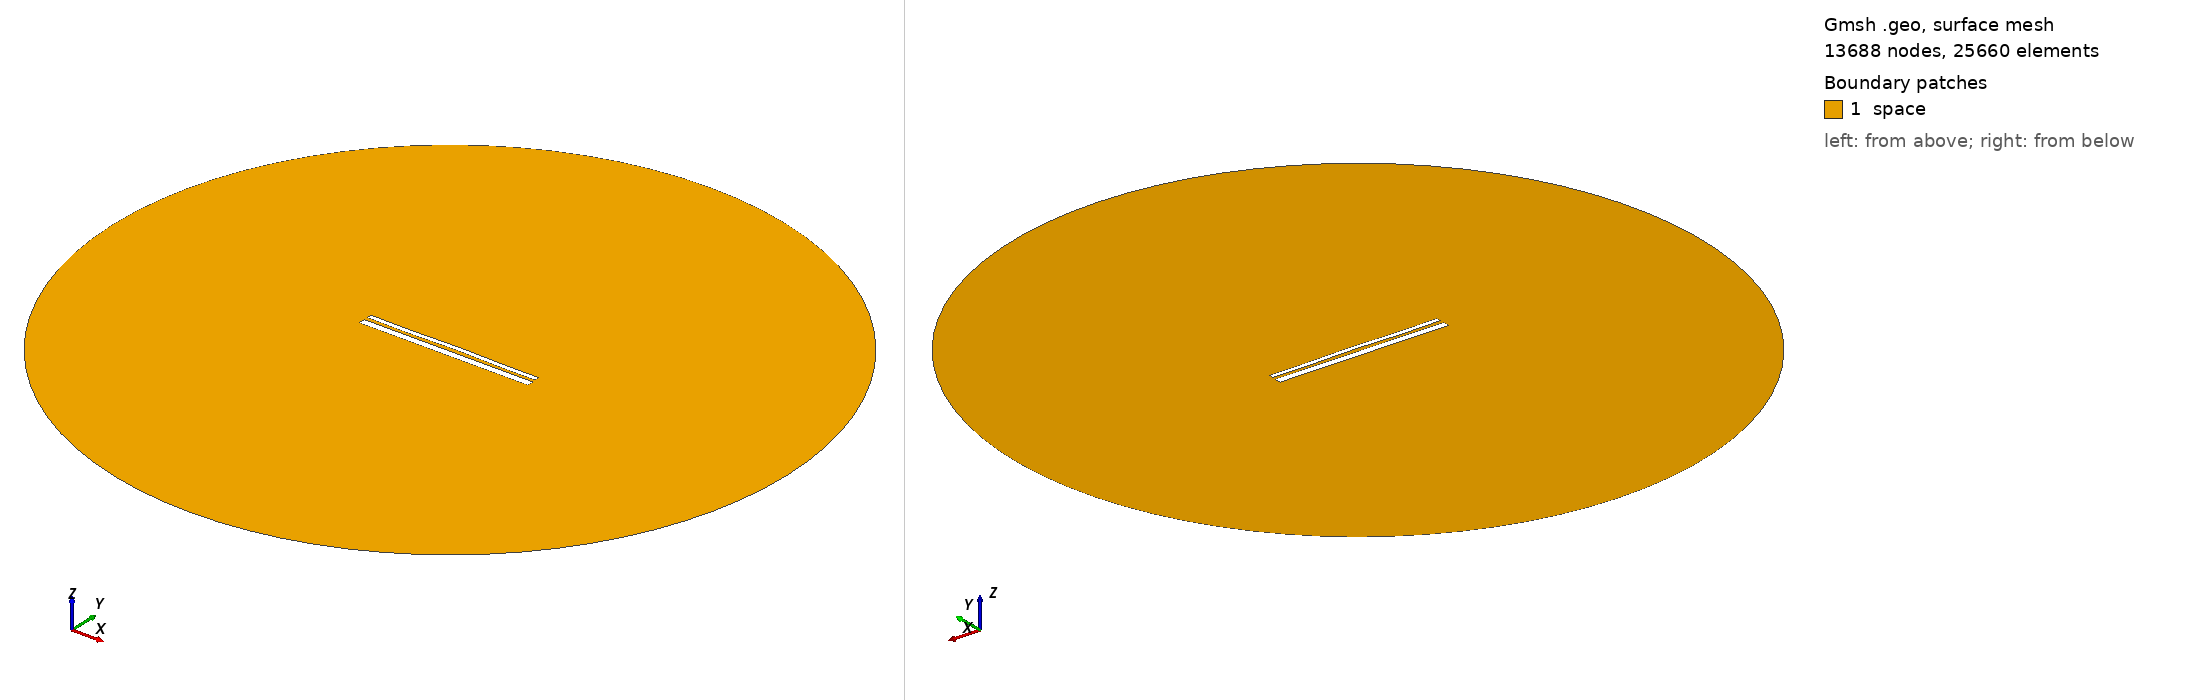

Gmsh geometry script, surface-meshed: 13688 nodes, 25660 surface elements. Boundary patches (legend numbers): 1 space. Left view from above one corner, right view from below the opposite corner. Legend entries are the model's physical surfaces. The drawing asked Gmsh for element sizes between 1% and 20% of the model's largest extent; the script's own settings can give other sizes.

=== 13206.geo (drawn) ===
//---------------------------------------
// Geometry kernel
//---------------------------------------

SetFactory("OpenCASCADE");



//---------------------------------------
// Parameters of the geometry
//---------------------------------------

// Overetch of the upper plate
overetch = 0.5;

// Distance between the plates
distance = 1.75;

// Discretization over the x axis (for the deformation)
nx = 50; 

// Length of the plate
L = 100 - overetch; 

// Number of modes
n = 4; 

// 1st mode coefficient
coeff(1) = -0.15;
beta(1) = 0.596864 * 3.1415926535 / L;

// 2nd mode coefficient
coeff(2) = 0.07499999999999998;
beta(2) = 1.49418 * 3.1415926535 / L;

// 3rd mode coefficient
coeff(3) = -0.075;
beta(3) = 2.50025 * 3.1415926535 / L;

// 4th mode coefficient
coeff(4) = -0.15;
beta(4) = 3.49999 * 3.1415926535 / L;



//---------------------------------------
// Upper plate (deformed rectangle)
//---------------------------------------

// Coordiantes of the upper plate
xmin = -50;
xmax = 50 - overetch;

// Height of the upper plate
yheight = 4 - 2 * overetch;

// Indexes of the points
UpperID[] = {};
LowerID[] = {};
LeftID[] = {};
RightID[] = {};

// Point index
p = 1;

// Horizontal edges
For i In {1:nx}
    x = xmin + (i-1)*(xmax - xmin)/(nx-1);

    y_bottom = distance / 2 + overetch;
    For j In {1:n}
        C = (Cosh(beta(j)*L) + Cos(beta(j)*L)) / (Sinh(beta(j)*L) + Sin(beta(j)*L));
        y_bottom  = y_bottom + coeff(j) * (Cosh(beta(j)*(x+50)) - Cos(beta(j)*(x+50)) - C * (Sinh(beta(j)*(x+50)) - Sin(beta(j)*(x+50))));
    EndFor

    y_top = y_bottom + yheight;

    Point(p) = {x, y_top, 0, 1.0};
    UpperID[i] = p;
    p = p + 1;

    Point(p) = {x, y_bottom, 0, 1.0};
    LowerID[i] = p;
    p = p + 1;
EndFor

// Create point lists
UpperPts[] = {}; LowerPts[] = {};
For i In {1:nx}
  UpperPts[] += {UpperID[i]};
  LowerPts[] += {LowerID[i]};
EndFor

// Build splines
Spline(1) = {UpperPts[]};
Spline(2) = {LowerPts[]};
Line(3) = {LowerPts[nx-1], UpperPts[nx-1]};
Line(4) = {LowerPts[0], UpperPts[0]};

// Build the plane surface
Curve Loop(1) = {2, 3, -1, -4};
Plane Surface(1) = {1};



//---------------------------------------
// Lower plate (rectangle)
//---------------------------------------

// Vertices
Point(1001) = {-50, -1, 0, 1.0};
Point(1002) = { 50, -1, 0, 1.0};
Point(1003) = { 50,  -5, 0, 1.0};
Point(1004) = {-50,  -5, 0, 1.0};

// Edges
Line(5) = {1001, 1002};
Line(6) = {1002, 1003};
Line(7) = {1003, 1004};
Line(8) = {1004, 1001};

// Plane surface
Line Loop(2) = {5, 6, 7, 8};
Plane Surface(2) = {2}; 



//---------------------------------------
// Outer (fictious) boundary
//---------------------------------------

// Points
Point(1005) = {0, 0, 0};       // Center
Point(1006) = {200, 0, 0};     // Start point
Point(1007) = {0, 200, 0};     // 90 degrees
Point(1008) = {-200, 0, 0};    // 180 degrees
Point(1009) = {0, -200, 0};    // 270 degrees

// Circle arcs (each needs start, center, end)
Circle(9) = {1006, 1005, 1007};
Circle(10) = {1007, 1005, 1008};
Circle(11) = {1008, 1005, 1009};
Circle(12) = {1009, 1005, 1006};

// Plane surface for the entire domain
Curve Loop(3) = {9, 10, 11, 12};
Surface(3) = {3};

// Subtract the plates from the whole domain to obtain the actual domain where we want to solve the equations
BooleanDifference{ Surface{3}; Delete; }{ Surface{1}; Surface{2}; Delete; }




//---------------------------------------
// Transfinite Lines/Curves
//---------------------------------------

// Set the number of points on the boundaries
r = 7;

// Plates
Transfinite Curve {1, 2} = 50*r Using Progression 1;
Transfinite Curve {3, 4} = 2*r Using Progression 1;
Transfinite Line {5, 7} = 50*r Using Progression 1;
Transfinite Line {6, 8} = 2*r Using Progression 1;

// Outer boundary
Transfinite Line {9, 10, 11, 12} = 20 Using Progression 1;



//---------------------------------------
// Physical groups
//---------------------------------------                

// Physical curves (boundaries)
Physical Line("force_segment", 10) = {2};
Physical Line("upper_plate", 11) = {1, 3, 4};
Physical Line("lower_plate", 12) = {5, 6, 7, 8};
Physical Line("boundary", 20) = {9, 10, 11, 12};

// Physical Surfaces
Physical Surface("space", 30) = {3};



//---------------------------------------
// 6. Generate the Mesh
//---------------------------------------

// 2D mesh generation
Mesh 2;
